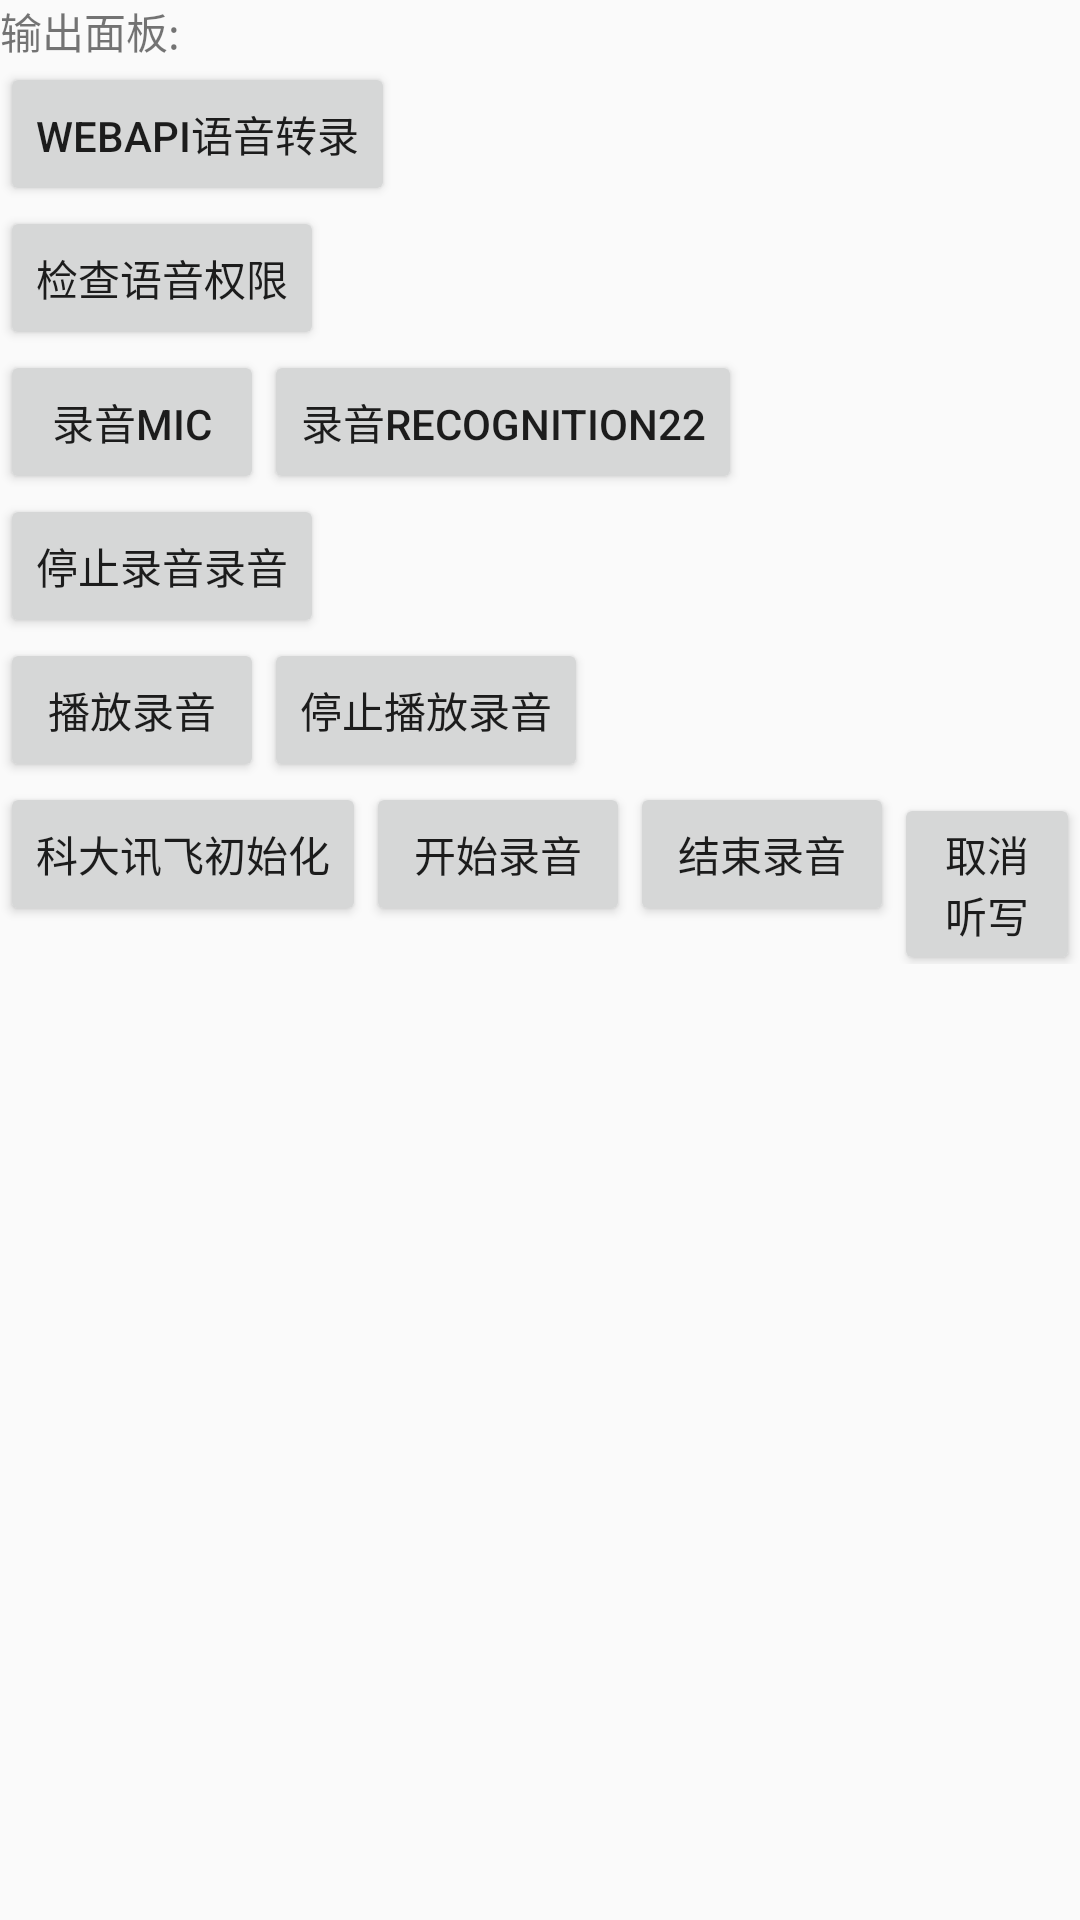

Android layout source for this screen:
<!-- AndroidManifest.xml: application theme Theme.GetD -->
<!-- res/layout/activity_test.xml -->
<?xml version="1.0" encoding="utf-8"?>
<LinearLayout xmlns:android="http://schemas.android.com/apk/res/android"
    xmlns:app="http://schemas.android.com/apk/res-auto"
    xmlns:tools="http://schemas.android.com/tools"
    android:id="@+id/main"
    android:layout_width="match_parent"
    android:layout_height="match_parent"
    tools:context=".ui.my.TestActivity"
    android:orientation="vertical">
    <TextView
        android:id="@+id/output"
        android:layout_width="wrap_content"
        android:layout_height="wrap_content"
        android:text="输出面板:"/>
    <Button
        android:id="@+id/test1"
        android:layout_width="wrap_content"
        android:layout_height="wrap_content"
        android:text="WebAPI语音转录"/>
    <Button
        android:id="@+id/permission"
        android:layout_width="wrap_content"
        android:layout_height="wrap_content"
        android:text="检查语音权限"/>
    <LinearLayout
        android:layout_width="match_parent"
        android:layout_height="wrap_content">
        <Button
            android:id="@+id/test2"
            android:layout_width="wrap_content"
            android:layout_height="wrap_content"
            android:text="录音mic"/>
        <Button
            android:id="@+id/test2_2"
            android:layout_width="wrap_content"
            android:layout_height="wrap_content"
            android:text="录音Recognition22"/>
    </LinearLayout>
    <Button
        android:id="@+id/test3"
        android:layout_width="wrap_content"
        android:layout_height="wrap_content"
        android:text="停止录音录音"/>
    <LinearLayout
        android:layout_width="match_parent"
        android:layout_height="wrap_content">
        <Button
            android:id="@+id/play"
            android:layout_width="wrap_content"
            android:layout_height="wrap_content"
            android:text="播放录音"/>
        <Button
            android:id="@+id/stop"
            android:layout_width="wrap_content"
            android:layout_height="wrap_content"
            android:text="停止播放录音"/>
    </LinearLayout>


    <LinearLayout
        android:layout_width="match_parent"
        android:layout_height="wrap_content"
        android:visibility="gone">
        <Button
            android:id="@+id/test2_3"
            android:layout_width="wrap_content"
            android:layout_height="wrap_content"
            android:text="开始蓝牙录音23"/>
        <Button
            android:id="@+id/test2_4"
            android:layout_width="wrap_content"
            android:layout_height="wrap_content"
            android:text="结束蓝牙录音24"/>
    </LinearLayout>
    <LinearLayout
        android:layout_width="match_parent"
        android:layout_height="wrap_content">
        <Button
            android:id="@+id/test4"
            android:layout_width="wrap_content"
            android:layout_height="wrap_content"
            android:text="科大讯飞初始化"/>
        <Button
            android:id="@+id/test5"
            android:layout_width="wrap_content"
            android:layout_height="wrap_content"
            android:text="开始录音"/>
        <Button
            android:id="@+id/test6"
            android:layout_width="wrap_content"
            android:layout_height="wrap_content"
            android:text="结束录音"/>
        <Button
            android:id="@+id/test7"
            android:layout_width="wrap_content"
            android:layout_height="wrap_content"
            android:text="取消听写"/>
    </LinearLayout>


</LinearLayout>
<!-- resources referenced by this layout -->
<resources>
  <style name="Theme.GetD" parent="Theme.AppCompat.Light.NoActionBar">
          <item name="android:forceDarkAllowed">false</item>
  
  
  
          
  
  
  
  
          
  
          
  
          
  
      </style>
</resources>
